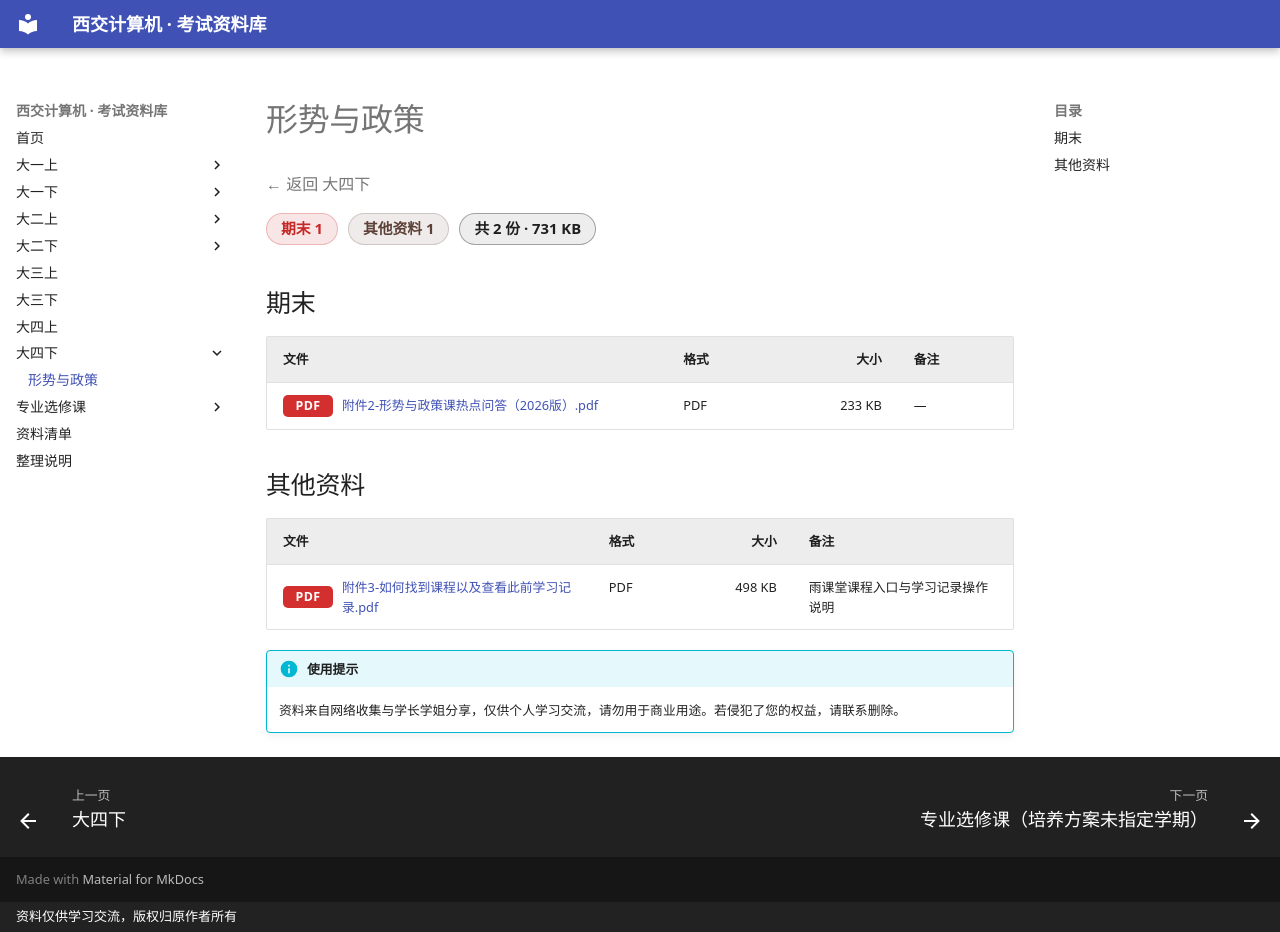

repository: Xing-Luo13/study_materials · page: 大四下/形势与政策/index.html · generator: mkdocs · copyright: 资料仅供学习交流，版权归原作者所有

# 形势与政策

<p class="back-link"><a href="../">← 返回 大四下</a></p>

<div class="stat-chips"><span class="chip chip-final">期末 1</span><span class="chip chip-other">其他资料 1</span><span class="chip chip-total">共 2 份 · 731 KB</span></div>

## 期末

| 文件 | 格式 | 大小 | 备注 |
|---|---|---:|---|
| <a class="file-link preview" href="files/%E6%9C%9F%E6%9C%AB/%E9%99%84%E4%BB%B62-%E5%BD%A2%E5%8A%BF%E4%B8%8E%E6%94%BF%E7%AD%96%E8%AF%BE%E7%83%AD%E7%82%B9%E9%97%AE%E7%AD%94%EF%BC%882026%E7%89%88%EF%BC%89.pdf" target="_blank" rel="noopener"><span class="ext ext-pdf">PDF</span>附件2-形势与政策课热点问答（2026版）.pdf</a> | PDF | 233 KB | — |

## 其他资料

| 文件 | 格式 | 大小 | 备注 |
|---|---|---:|---|
| <a class="file-link preview" href="files/%E5%85%B6%E4%BB%96%E8%B5%84%E6%96%99/%E9%99%84%E4%BB%B63-%E5%A6%82%E4%BD%95%E6%89%BE%E5%88%B0%E8%AF%BE%E7%A8%8B%E4%BB%A5%E5%8F%8A%E6%9F%A5%E7%9C%8B%E6%AD%A4%E5%89%8D%E5%AD%A6%E4%B9%A0%E8%AE%B0%E5%BD%95.pdf" target="_blank" rel="noopener"><span class="ext ext-pdf">PDF</span>附件3-如何找到课程以及查看此前学习记录.pdf</a> | PDF | 498 KB | 雨课堂课程入口与学习记录操作说明 |

!!! info "使用提示"
    资料来自网络收集与学长学姐分享，仅供个人学习交流，请勿用于商业用途。若侵犯了您的权益，请联系删除。
